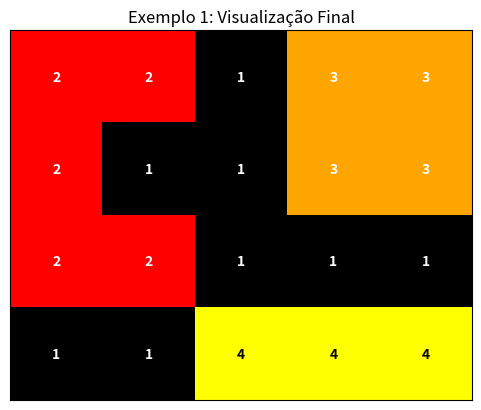
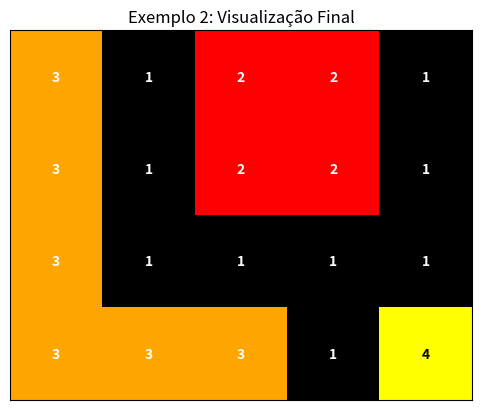
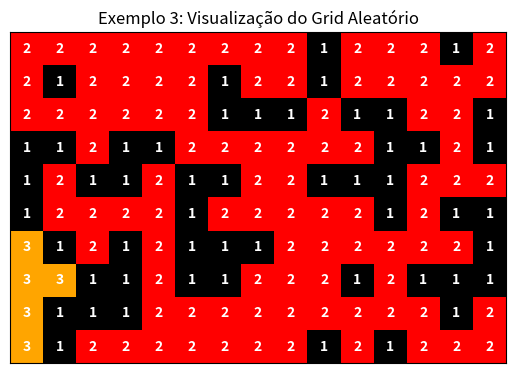

Here is the Python script that generated these plots, in order:
import matplotlib.pyplot as plt
import matplotlib.colors as mcolors
import numpy as np
import random

def imprimir_grid(grid, titulo="Grid"):
    """
    Imprime o grid no terminal de forma legível.
    
    Args:
        grid (list[list[int]]): O grid a ser impresso.
        titulo (str): O título a ser exibido acima do grid.
    """
    print(f"--- {titulo} ---")
    if not grid or not grid[0]:
        print("Grid vazio.")
        return
    for linha in grid:
        # Formata cada número para ter um espaçamento consistente
        print(" ".join(f"{celula:<2}" for celula in linha))
    print("-" * (len(grid[0]) * 3))

def desenhar_grid(grid, titulo="Visualização Gráfica do Grid"):
    """
    Desenha o grid usando matplotlib, com cores personalizadas.

    Args:
        grid (list[list[int]]): O grid a ser desenhado.
        titulo (str): O título do gráfico.
    """
    if not grid or not grid[0]:
        print("Não é possível desenhar um grid vazio.")
        return

    # Mapeamento de valores para cores
    # 0: Branco, 1: Preto, 2: Vermelho, 3: Laranja, 4: Amarelo, etc.
    cores = ['#FFFFFF', '#000000', '#FF0000', '#FFA500', '#FFFF00', 
             '#00FF00', '#0000FF', '#4B0082', '#EE82EE', '#A52A2A',
             '#00FFFF', '#FF00FF']
    
    # Garante que temos cores suficientes, ou repete as cores se necessário
    max_val = np.max(grid) if grid else 0
    num_cores_necessarias = max_val + 1
    cores_disponiveis = cores * (num_cores_necessarias // len(cores) + 1)

    bounds = list(range(num_cores_necessarias + 1))
    cmap = mcolors.ListedColormap(cores_disponiveis[:num_cores_necessarias])
    norm = mcolors.BoundaryNorm(bounds, cmap.N)

    fig, ax = plt.subplots()
    ax.imshow(grid, cmap=cmap, norm=norm)
    ax.set_title(titulo)
    ax.set_xticks([])
    ax.set_yticks([])

    for i in range(len(grid)):
        for j in range(len(grid[0])):
            valor = grid[i][j]
            # Escolhe a cor do texto (preto ou branco) para melhor contraste
            cor_texto = 'black' if valor in [0, 4, 5, 10] else 'white'
            ax.text(j, i, str(valor), ha='center', va='center', color=cor_texto, fontweight='bold')
    
    plt.show()

def flood_fill_iterativo(grid, x, y, nova_cor):
    """
    Preenche uma região conectada usando o algoritmo Flood Fill de forma iterativa.
    """
    n_linhas = len(grid)
    n_colunas = len(grid[0])
    
    cor_original = grid[x][y]
    if cor_original == nova_cor:
        return

    pilha = [(x, y)]

    while pilha:
        linha, coluna = pilha.pop()

        if grid[linha][coluna] == cor_original:
            grid[linha][coluna] = nova_cor
            # Explora os 4 vizinhos (acima, abaixo, esquerda, direita)
            for dx, dy in [(0, 1), (0, -1), (1, 0), (-1, 0)]:
                nova_linha, nova_coluna = linha + dx, coluna + dy
                if 0 <= nova_linha < n_linhas and 0 <= nova_coluna < n_colunas and grid[nova_linha][nova_coluna] == cor_original:
                    pilha.append((nova_linha, nova_coluna))

def mapear_terreno_completo(grid, x_inicial, y_inicial):
    """
    Orquestra o mapeamento completo do terreno.
    """
    grid_mapeado = [list(linha) for linha in grid]
    n_linhas = len(grid_mapeado)
    n_colunas = len(grid_mapeado[0])
    
    cor_atual = 2

    if 0 <= x_inicial < n_linhas and 0 <= y_inicial < n_colunas and grid_mapeado[x_inicial][y_inicial] == 0:
        flood_fill_iterativo(grid_mapeado, x_inicial, y_inicial, cor_atual)
        cor_atual += 1

    for i in range(n_linhas):
        for j in range(n_colunas):
            if grid_mapeado[i][j] == 0:
                flood_fill_iterativo(grid_mapeado, i, j, cor_atual)
                cor_atual += 1
    
    return grid_mapeado

def gerar_grid_aleatorio(n_linhas, n_colunas, proporcao_obstaculos=0.3):
    """
    Gera um grid aleatório com uma certa proporção de obstáculos.

    Args:
        n_linhas (int): Número de linhas do grid.
        n_colunas (int): Número de colunas do grid.
        proporcao_obstaculos (float): Proporção de células que serão obstáculos (entre 0 e 1).

    Returns:
        list[list[int]]: O grid aleatório gerado.
    """
    grid = [[0] * n_colunas for _ in range(n_linhas)]
    total_celulas = n_linhas * n_colunas
    num_obstaculos = int(total_celulas * proporcao_obstaculos)

    for _ in range(num_obstaculos):
        while True:
            linha = random.randint(0, n_linhas - 1)
            coluna = random.randint(0, n_colunas - 1)
            if grid[linha][coluna] == 0:
                grid[linha][coluna] = 1
                break
    return grid

# --- Bloco de Execução Principal ---
if __name__ == "__main__":
    
    # --- Exemplo 1 ---
    print("\n\n*** EXECUTANDO EXEMPLO 1 ***")
    grid_exemplo_1 = [
        [0, 0, 1, 0, 0],
        [0, 1, 1, 0, 0],
        [0, 0, 1, 1, 1],
        [1, 1, 0, 0, 0]
    ]
    imprimir_grid(grid_exemplo_1, "Exemplo 1: Grid Inicial")
    grid_final_1 = mapear_terreno_completo(grid_exemplo_1, 0, 0)
    imprimir_grid(grid_final_1, "Exemplo 1: Grid Final Preenchido")
    desenhar_grid(grid_final_1, "Exemplo 1: Visualização Final")
    
    # --- Exemplo 2 ---
    print("\n\n*** EXECUTANDO EXEMPLO 2 ***")
    grid_exemplo_2 = [
        [0, 1, 0, 0, 1],
        [0, 1, 0, 0, 1],
        [0, 1, 1, 1, 1],
        [0, 0, 0, 1, 0]
    ]
    imprimir_grid(grid_exemplo_2, "Exemplo 2: Grid Inicial")
    grid_final_2 = mapear_terreno_completo(grid_exemplo_2, 0, 2)
    imprimir_grid(grid_final_2, "Exemplo 2: Grid Final Preenchido")
    desenhar_grid(grid_final_2, "Exemplo 2: Visualização Final")
    
    # --- Exemplo 3: Ponto Extra (Grid Aleatório) ---
    print("\n\n*** EXECUTANDO EXEMPLO 3 (GRID ALEATÓRIO) ***")
    grid_aleatorio = gerar_grid_aleatorio(10, 15, proporcao_obstaculos=0.35)
    imprimir_grid(grid_aleatorio, "Exemplo 3: Grid Aleatório Inicial")
    # Começamos em (0,0), mas o algoritmo encontrará todas as regiões de qualquer forma
    grid_final_aleatorio = mapear_terreno_completo(grid_aleatorio, 0, 0)
    imprimir_grid(grid_final_aleatorio, "Exemplo 3: Grid Aleatório Final")
    desenhar_grid(grid_final_aleatorio, "Exemplo 3: Visualização do Grid Aleatório")
